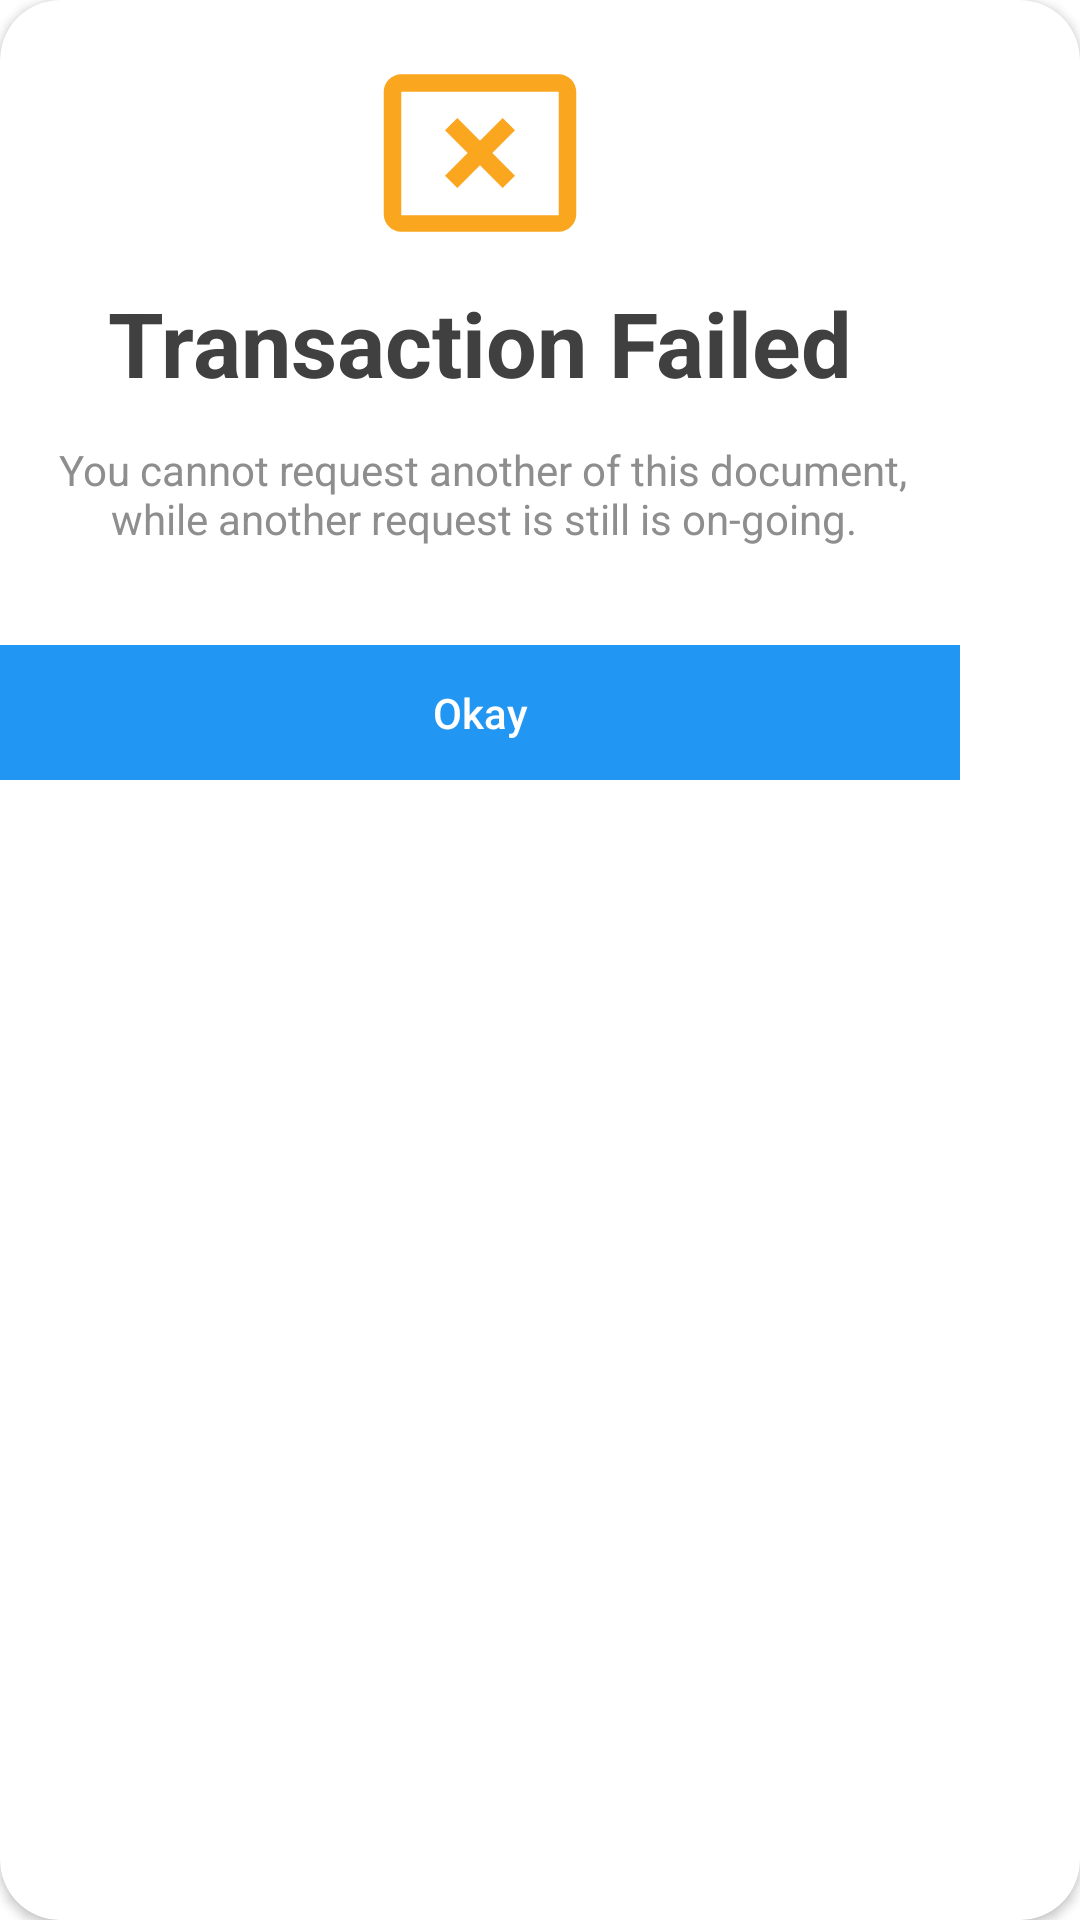

This screen was rendered from an Android layout file. Write that file and the resources it references.
<!-- AndroidManifest.xml: application theme Theme.BARu_APP. -->
<!-- res/layout/transaction_checker.xml -->
<?xml version="1.0" encoding="utf-8"?>
<androidx.cardview.widget.CardView xmlns:android="http://schemas.android.com/apk/res/android"
    xmlns:app="http://schemas.android.com/apk/res-auto"
    xmlns:tools="http://schemas.android.com/tools"
    android:id="@+id/linearLayout"
    android:layout_width="wrap_content"
    android:layout_height="wrap_content"
    android:layout_gravity="center"
    android:background="#FFFFFF"
    android:orientation="vertical"
    app:cardCornerRadius="20dp">


    <androidx.constraintlayout.widget.ConstraintLayout
        android:layout_width="320dp"
        android:layout_height="260dp"
        android:background="#00FFFFFF">

        <Button
            android:id="@+id/okay_btn"
            style="@style/Widget.AppCompat.Button.Borderless"
            android:layout_width="0dp"
            android:layout_height="45dp"
            android:background="#2196F3"
            android:text="Okay"
            android:textAllCaps="false"
            android:textColor="#FFFFFF"
            app:backgroundTint="#2196F3"
            app:layout_constraintBottom_toBottomOf="parent"
            app:layout_constraintEnd_toEndOf="parent"
            app:layout_constraintStart_toStartOf="parent" />

        <ImageView
            android:id="@+id/imageView6"
            android:layout_width="70dp"
            android:layout_height="70dp"
            android:layout_marginTop="16dp"
            app:layout_constraintEnd_toEndOf="parent"
            app:layout_constraintStart_toStartOf="parent"
            app:layout_constraintTop_toTopOf="parent"
            app:srcCompat="@drawable/ic_baseline_cancel_presentation_24"
            tools:ignore="VectorDrawableCompat" />

        <TextView
            android:id="@+id/title_xml"
            android:layout_width="wrap_content"
            android:layout_height="wrap_content"
            android:layout_marginTop="8dp"
            android:text="Transaction Failed"
            android:textColor="@color/text_gray"
            android:textSize="30sp"
            android:textStyle="bold"
            app:layout_constraintEnd_toEndOf="@+id/imageView6"
            app:layout_constraintStart_toStartOf="@+id/imageView6"
            app:layout_constraintTop_toBottomOf="@+id/imageView6" />

        <TextView
            android:id="@+id/textView16"
            android:layout_width="284dp"
            android:layout_height="45dp"
            android:layout_marginTop="8dp"
            android:gravity="center"
            android:text="You cannot request another of this document, while another request is still is on-going."
            android:textColor="#8E8E8E"
            android:textSize="14sp"
            android:textStyle="normal"
            app:layout_constraintEnd_toEndOf="@+id/title_xml"
            app:layout_constraintHorizontal_bias="0.485"
            app:layout_constraintStart_toStartOf="@+id/title_xml"
            app:layout_constraintTop_toBottomOf="@+id/title_xml" />

    </androidx.constraintlayout.widget.ConstraintLayout>

</androidx.cardview.widget.CardView>
<!-- resources referenced by this layout -->
<resources>
  <color name="text_gray">#404040</color>
  <!-- drawable ic_baseline_cancel_presentation_24 (drawable) -->
  <vector android:height="24dp" android:tint="#FAA61E"
      android:viewportHeight="24" android:viewportWidth="24"
      android:width="24dp" xmlns:android="http://schemas.android.com/apk/res/android">
      <path android:fillColor="@android:color/white" android:pathData="M21,19.1H3V5h18v14.1zM21,3H3c-1.1,0 -2,0.9 -2,2v14c0,1.1 0.9,2 2,2h18c1.1,0 2,-0.9 2,-2V5c0,-1.1 -0.9,-2 -2,-2z"/>
      <path android:fillColor="@android:color/white" android:pathData="M14.59,8L12,10.59 9.41,8 8,9.41 10.59,12 8,14.59 9.41,16 12,13.41 14.59,16 16,14.59 13.41,12 16,9.41z"/>
  </vector>
  <style name="Theme.BARu_APP." parent="Theme.MaterialComponents.DayNight.NoActionBar">
          
          <item name="android:windowFullscreen">true</item>
          <item name="colorPrimary">@color/purple_500</item>
          <item name="colorPrimaryVariant">@color/white</item>
          <item name="colorOnPrimary">@color/text_gray</item>
          
          <item name="colorSecondary">@color/teal_200</item>
          <item name="colorSecondaryVariant">@color/teal_700</item>
          <item name="colorOnSecondary">@color/black</item>
          
          <item name="android:statusBarColor" tools:targetApi="l">?attr/colorPrimaryVariant</item>
          
      </style>
  <color name="purple_500">#2D9FFA</color>
  <color name="white">#FFFFFFFF</color>
  <color name="teal_200">#2D9FFA</color>
  <color name="teal_700">#2D9FFA</color>
  <color name="black">#FF000000</color>
</resources>
